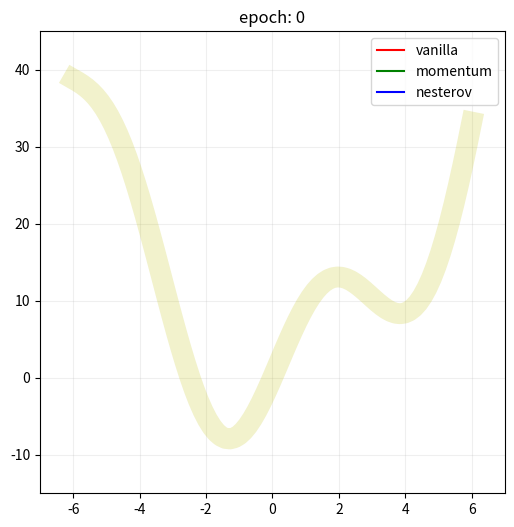

Write the Python code that produced this figure. (Note: this script raises an exception after producing the figure.)
import numpy as np
import matplotlib.pyplot as plt
np.random.seed(21)

def f(x): return x**2 + 10*np.sin(x)
def g(x): return 2*x + 10*np.cos(x)


def gd_vanilla(x=None, lr=0.1, epochs=100, eps=1e-3):
    if not x:
        x = np.random.randn()
    xs = [x]
    for it in range(epochs):
        x_check = x
        gx = g(x)
        x -= lr * gx
        if np.abs(x - x_check) < eps:
            break
        xs.append(x)
    print('gd vanilla stopped after %d iter' % (it+1))
    return np.array(xs), it


def gd_momentum(x=None, lr=0.1, gamma=0.9, epochs=100, eps=1e-3):
    if not x:
        x = np.random.randn()
    v = np.zeros_like(x)
    xs = [x]
    for it in range(epochs):
        x_check = x
        gx = g(x)
        v = gamma*v + lr*gx
        x -= v
        if np.abs(x - x_check) < eps:
            break
        xs.append(x)
    print('gd momentum stopped after %d iter' % (it+1))
    return np.array(xs), it


def gd_nesterov(x=None, lr=0.1, gamma=0.9, epochs=100, eps=1e-3):
    if not x:
        x = np.random.randn()
    v = np.zeros_like(x)
    xs = [x]
    for it in range(epochs):
        x_check = x
        gx = g(x - gamma*v)
        v = gamma*v + lr*gx
        x -= v
        if np.abs(x - x_check) < eps:
            break
        xs.append(x)
    print('gd momentum stopped after %d iter' % (it+1))
    return np.array(xs), it


x0 = 5
x1, _ = gd_vanilla(x0, 0.1, epochs=200)
y1 = f(x1)

x2, _ = gd_momentum(x0, 0.1, epochs=200)
y2 = f(x2) - 1 # shift for visualize

x3, _ = gd_nesterov(x0, 0.1, epochs=200)
y3 = f(x3) + 1 # shift for visualize

xv = np.linspace(-6, 6, 90)
yv = f(xv)


steps = max(len(x1), len(x2), len(x3))
fig, ax = plt.subplots(figsize=(6, 6))
ax.plot(xv, yv, 'y', alpha=0.2, linewidth=15)

l1, = ax.plot([], [], 'r', label='vanilla')
p1, = ax.plot([], [], 'r.')

l2, = ax.plot([], [], 'g', label='momentum')
p2, = ax.plot([], [], 'g.')

l3, = ax.plot([], [], 'b', label='nesterov')
p3, = ax.plot([], [], 'b.')

plt.grid(alpha=0.2)
plt.axis([-7, 7, -15, 45])
plt.legend()

def anim(i):
    ax.set_title('epoch: %d' % i)

    t1 = min(i, len(x1)-1)
    l1.set_data(x1[t1-1:t1+1], y1[t1-1:t1+1])
    p1.set_data(x1[t1], y1[t1])

    t2 = min(i, len(x2)-1)
    l2.set_data(x2[t2-1:t2+1], y2[t2-1:t2+1])
    p2.set_data(x2[t2], y2[t2])

    t3 = min(i, len(x3)-1)
    l3.set_data(x3[t3-1:t3+1], y3[t3-1:t3+1])
    p3.set_data(x3[t3], y3[t3])


for i in range(steps):
    anim(i)
    plt.pause(0.05)
# plt.show()
